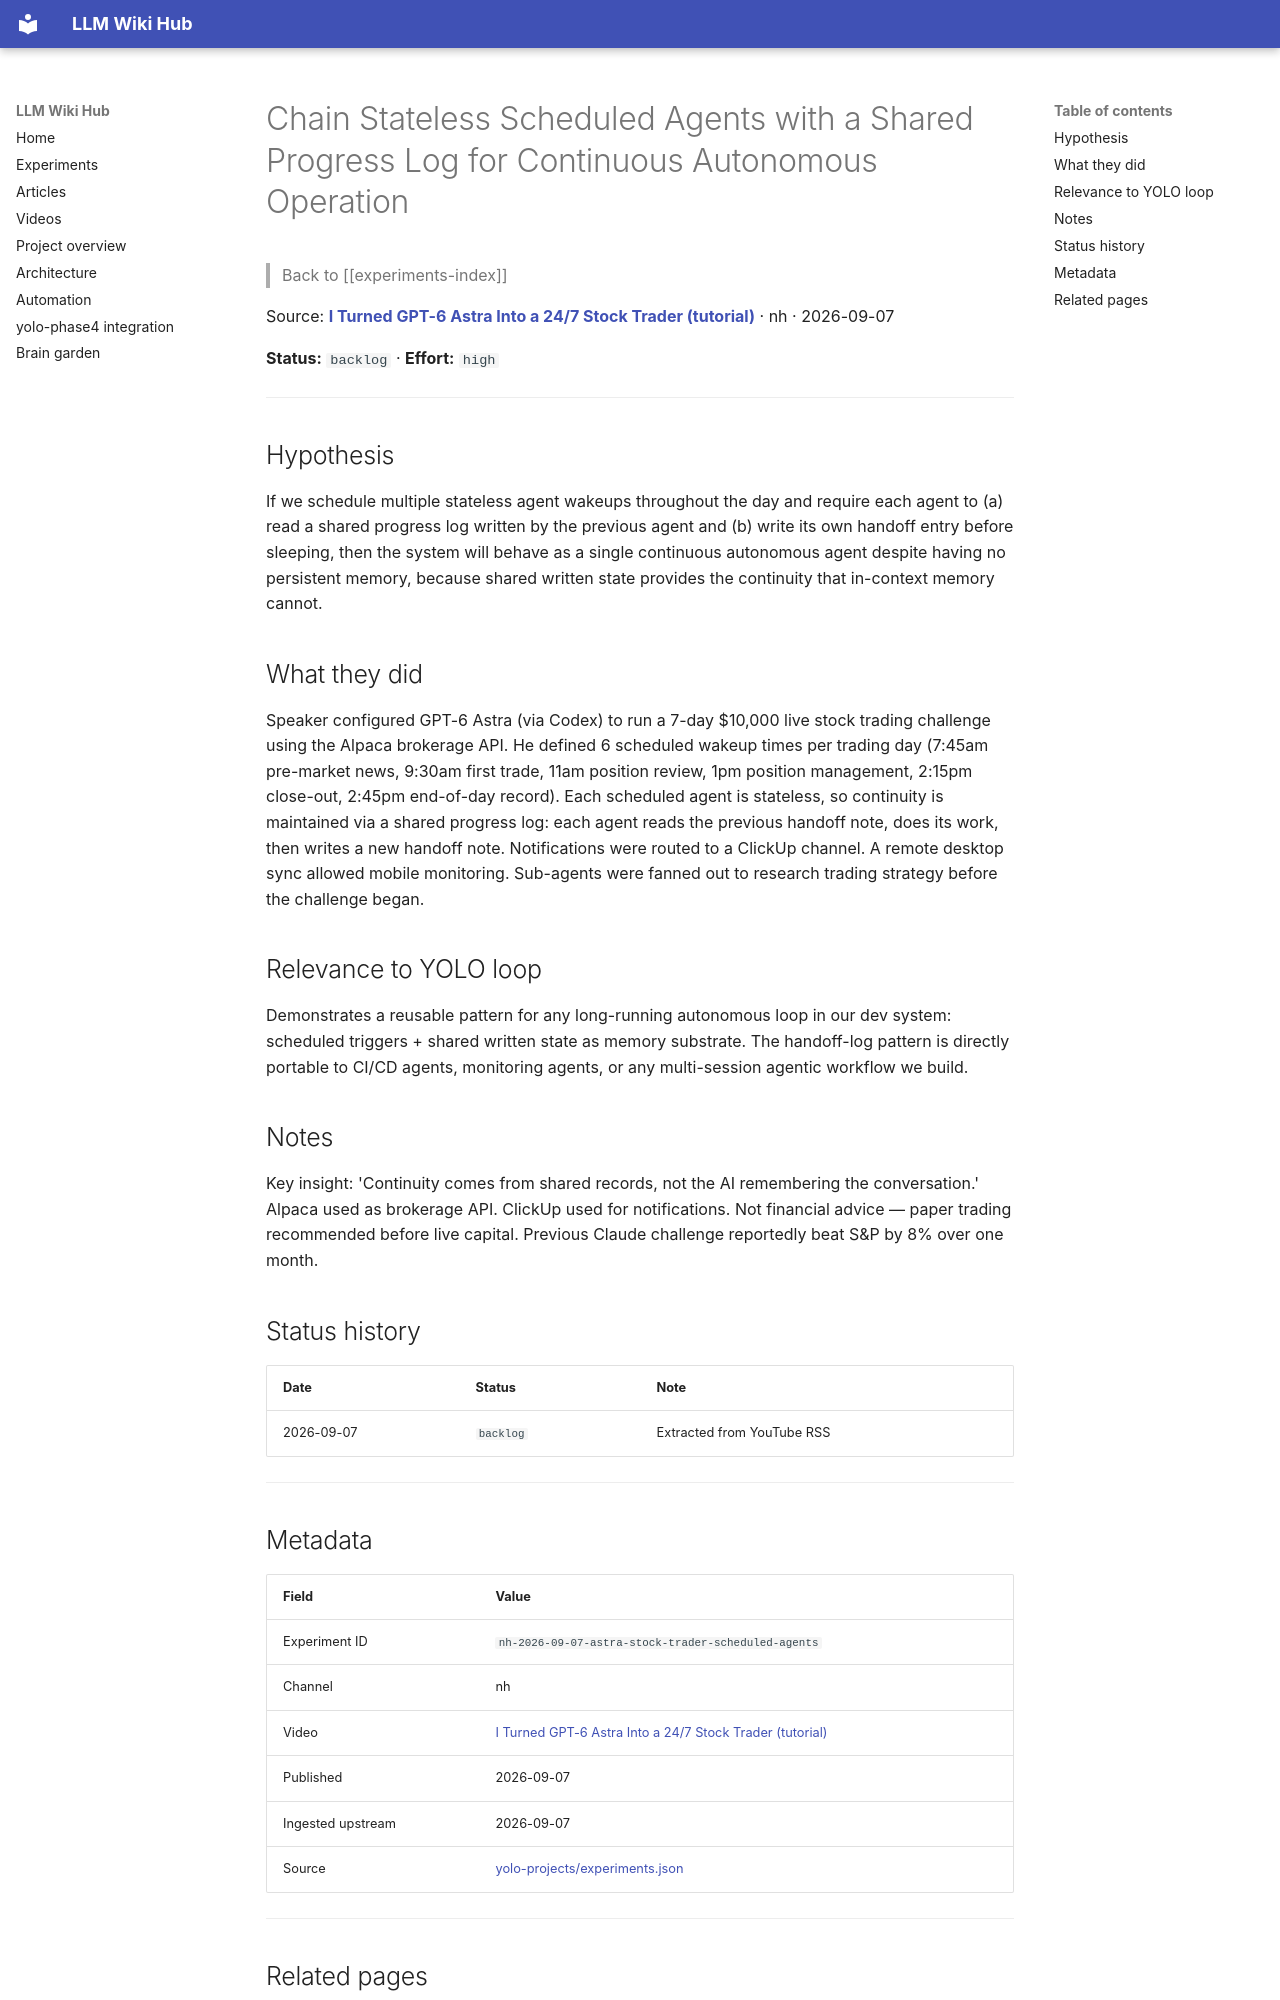

repository: Anguijm/llm-wiki-hub · page: experiments/nh-2026-09-07-astra-stock-trader-scheduled-agents/index.html · generator: mkdocs

# Chain Stateless Scheduled Agents with a Shared Progress Log for Continuous Autonomous Operation

> Back to [[experiments-index]]

Source: **[I Turned GPT-6 Astra Into a 24/7 Stock Trader (tutorial)](https://www.youtube.com/watch?v=TLQLfa7yH4I)** · nh · 2026-09-07

**Status:** `backlog` · **Effort:** `high`

---

## Hypothesis

If we schedule multiple stateless agent wakeups throughout the day and require each agent to (a) read a shared progress log written by the previous agent and (b) write its own handoff entry before sleeping, then the system will behave as a single continuous autonomous agent despite having no persistent memory, because shared written state provides the continuity that in-context memory cannot.

## What they did

Speaker configured GPT-6 Astra (via Codex) to run a 7-day $10,000 live stock trading challenge using the Alpaca brokerage API. He defined 6 scheduled wakeup times per trading day (7:45am pre-market news, 9:30am first trade, 11am position review, 1pm position management, 2:15pm close-out, 2:45pm end-of-day record). Each scheduled agent is stateless, so continuity is maintained via a shared progress log: each agent reads the previous handoff note, does its work, then writes a new handoff note. Notifications were routed to a ClickUp channel. A remote desktop sync allowed mobile monitoring. Sub-agents were fanned out to research trading strategy before the challenge began.

## Relevance to YOLO loop

Demonstrates a reusable pattern for any long-running autonomous loop in our dev system: scheduled triggers + shared written state as memory substrate. The handoff-log pattern is directly portable to CI/CD agents, monitoring agents, or any multi-session agentic workflow we build.

## Notes

Key insight: 'Continuity comes from shared records, not the AI remembering the conversation.' Alpaca used as brokerage API. ClickUp used for notifications. Not financial advice — paper trading recommended before live capital. Previous Claude challenge reportedly beat S&P by 8% over one month.

## Status history

| Date | Status | Note |
|---|---|---|
| 2026-09-07 | `backlog` | Extracted from YouTube RSS |

---
